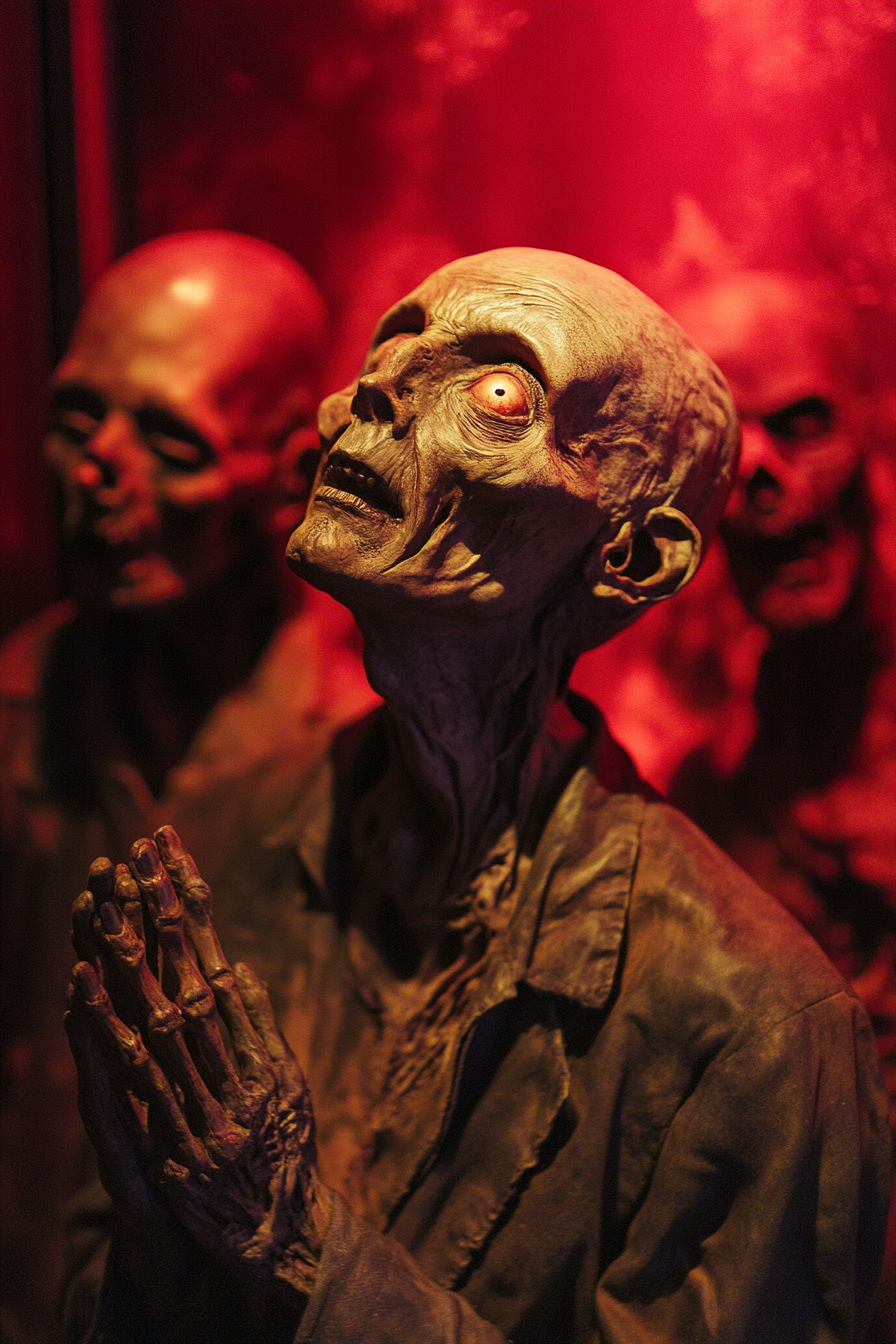
Generation parameters embedded in this image by Midjourney (PNG 'Description' text chunk):
A macabre wax museum filled with eerily lifelike figures frozen in grotesque poses. Uncanny eyes seem to follow the visitor's every move, and the air is thick with the scent of beeswax and decay --ar 2:3 --v 6.1 Job ID: 7931d390-528f-44f9-a11f-44b9849ab737